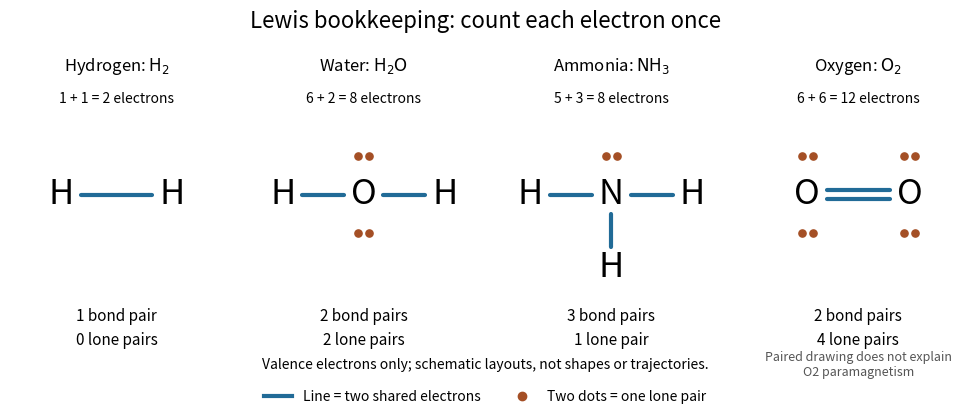

Python code for this plot:
"""Draw original Lewis bookkeeping diagrams; write the PNG to cwd.

Build: make _media/lewis-electron-pair-counts.png
Tested with Python 3.14.4, Matplotlib 3.10.7 (system +dfsg1).
Layouts are schematic, not molecular geometries or electron trajectories.
"""

from pathlib import Path

import matplotlib.pyplot as plt
from matplotlib.lines import Line2D


BOND_COLOR = "#216b97"
LONE_COLOR = "#a44f25"


def atom(axis, symbol, x, y):
    axis.text(x, y, symbol, ha="center", va="center", fontsize=25)


def bond(axis, start, end, pairs=1):
    x1, y1 = start
    x2, y2 = end
    dx, dy = x2 - x1, y2 - y1
    length = (dx * dx + dy * dy) ** 0.5
    trim = 0.23 / length
    for offset in ([0] if pairs == 1 else [-0.055, 0.055]):
        ox, oy = -dy / length * offset, dx / length * offset
        axis.plot([x1 + trim * dx + ox, x2 - trim * dx + ox],
                  [y1 + trim * dy + oy, y2 - trim * dy + oy],
                  color=BOND_COLOR, lw=3, solid_capstyle="round")


def lone_pair(axis, x, y, vertical=False):
    gap = 0.065
    xs = [x, x] if vertical else [x - gap, x + gap]
    ys = [y - gap, y + gap] if vertical else [y, y]
    axis.scatter(xs, ys, s=27, color=LONE_COLOR, zorder=3)


def main():
    # (formula, valence total, shared pairs, nonbonding pairs)
    counts = [("H2", 2, 1, 0), ("H2O", 8, 2, 2),
              ("NH3", 8, 3, 1), ("O2", 12, 2, 4)]
    for formula, total, shared, nonbonding in counts:
        assert total == 2 * (shared + nonbonding), formula

    plt.rcParams.update({"font.size": 11, "figure.facecolor": "white",
                         "axes.facecolor": "white", "savefig.facecolor": "white"})
    fig, axes = plt.subplots(1, 4, figsize=(10, 4.3), dpi=120)
    fig.subplots_adjust(left=0.025, right=0.98, bottom=0.26, top=0.78, wspace=0.16)
    fig.suptitle("Lewis bookkeeping: count each electron once", fontsize=16, y=0.96)
    headings = [r"Hydrogen: $\mathrm{H}_2$", r"Water: $\mathrm{H}_2\mathrm{O}$",
                r"Ammonia: $\mathrm{NH}_3$", r"Oxygen: $\mathrm{O}_2$"]
    budgets = ["1 + 1 = 2 electrons", "6 + 2 = 8 electrons",
               "5 + 3 = 8 electrons", "6 + 6 = 12 electrons"]
    for axis, heading, budget, (_, total, shared, nonbonding) in zip(
            axes, headings, budgets, counts):
        axis.set(xlim=(-1.25, 1.25), ylim=(-1.15, 1.05), aspect="equal")
        axis.axis("off")
        axis.set_title(heading, fontsize=12, pad=25)
        axis.text(0.5, 1.015, budget, ha="center", transform=axis.transAxes, fontsize=10)
        axis.text(0.5, -0.08, f"{shared} bond pair{'s' if shared != 1 else ''}\n"
                  f"{nonbonding} lone pair{'s' if nonbonding != 1 else ''}",
                  ha="center", va="top", transform=axis.transAxes, linespacing=1.5)

    axis = axes[0]
    atom(axis, "H", -0.65, 0)
    atom(axis, "H", 0.65, 0)
    bond(axis, (-0.65, 0), (0.65, 0))

    axis = axes[1]
    atom(axis, "O", 0, 0)
    for x in [-0.95, 0.95]:
        atom(axis, "H", x, 0)
        bond(axis, (0, 0), (x, 0))
    lone_pair(axis, 0, 0.45)
    lone_pair(axis, 0, -0.45)

    axis = axes[2]
    atom(axis, "N", 0, 0)
    for x, y in [(-0.95, 0), (0.95, 0), (0, -0.85)]:
        atom(axis, "H", x, y)
        bond(axis, (0, 0), (x, y))
    lone_pair(axis, 0, 0.45)

    axis = axes[3]
    for x in [-0.6, 0.6]:
        atom(axis, "O", x, 0)
        lone_pair(axis, x, 0.45)
        lone_pair(axis, x, -0.45)
    bond(axis, (-0.6, 0), (0.6, 0), pairs=2)
    axis.text(0.5, -0.44, "Paired drawing does not explain\nO2 paramagnetism", color="#555555",
              ha="center", transform=axis.transAxes, fontsize=9)

    fig.legend(handles=[Line2D([0], [0], color=BOND_COLOR, lw=3, label="Line = two shared electrons"),
                        Line2D([0], [0], color=LONE_COLOR, marker="o", ls="",
                               label="Two dots = one lone pair")],
               loc="lower center", bbox_to_anchor=(0.5, 0.015), ncol=2, frameon=False, fontsize=10)
    fig.text(0.5, 0.125, "Valence electrons only; schematic layouts, not shapes or trajectories.",
             ha="center", fontsize=10)
    fig.savefig(Path.cwd() / "lewis-electron-pair-counts.png", transparent=False)
    plt.close(fig)
    print("Valence totals verified: H2=2 (1+0 pairs); H2O=8 (2+2); "
          "NH3=8 (3+1); O2=12 (2+4).")


if __name__ == "__main__":
    main()
